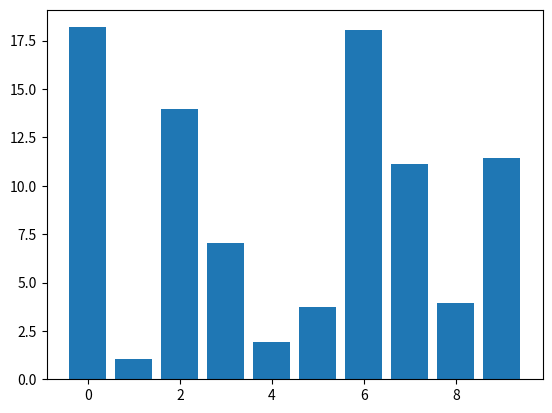

Generate this figure with matplotlib:
#!/usr/bin/env python3
# -*- coding: utf-8 -*-
"""
Created on Tue Jan  2 14:03:01 2018

[redacted]
"""

# draggable rectangle with the animation blit techniques; see
# http://www.scipy.org/Cookbook/Matplotlib/Animations
import numpy as np
import matplotlib.pyplot as plt

class DraggableRectangle:
    lock = None  # only one can be animated at a time
    def __init__(self, rect):
        self.rect = rect
        self.press = None
        self.background = None

    def connect(self):
        'connect to all the events we need'
        self.cidpress = self.rect.figure.canvas.mpl_connect(
            'button_press_event', self.on_press)
        self.cidrelease = self.rect.figure.canvas.mpl_connect(
            'button_release_event', self.on_release)
        self.cidmotion = self.rect.figure.canvas.mpl_connect(
            'motion_notify_event', self.on_motion)

    def on_press(self, event):
        'on button press we will see if the mouse is over us and store some data'
        if event.inaxes != self.rect.axes: return
        if DraggableRectangle.lock is not None: return
        contains, attrd = self.rect.contains(event)
        if not contains: return
        print('event contains', self.rect.xy)
        x0, y0 = self.rect.xy
        self.press = x0, y0, event.xdata, event.ydata
        DraggableRectangle.lock = self

        # draw everything but the selected rectangle and store the pixel buffer
        canvas = self.rect.figure.canvas
        axes = self.rect.axes
        self.rect.set_animated(True)
        canvas.draw()
        self.background = canvas.copy_from_bbox(self.rect.axes.bbox)

        # now redraw just the rectangle
        axes.draw_artist(self.rect)

        # and blit just the redrawn area
        canvas.blit(axes.bbox)

    def on_motion(self, event):
        'on motion we will move the rect if the mouse is over us'
        if DraggableRectangle.lock is not self:
            return
        if event.inaxes != self.rect.axes: return
        x0, y0, xpress, ypress = self.press
        dx = event.xdata - xpress
        dy = event.ydata - ypress
        self.rect.set_x(x0+dx)
        self.rect.set_y(y0+dy)

        canvas = self.rect.figure.canvas
        axes = self.rect.axes
        # restore the background region
        canvas.restore_region(self.background)

        # redraw just the current rectangle
        axes.draw_artist(self.rect)

        # blit just the redrawn area
        canvas.blit(axes.bbox)

    def on_release(self, event):
        'on release we reset the press data'
        if DraggableRectangle.lock is not self:
            return

        self.press = None
        DraggableRectangle.lock = None

        # turn off the rect animation property and reset the background
        self.rect.set_animated(False)
        self.background = None

        # redraw the full figure
        self.rect.figure.canvas.draw()

    def disconnect(self):
        'disconnect all the stored connection ids'
        self.rect.figure.canvas.mpl_disconnect(self.cidpress)
        self.rect.figure.canvas.mpl_disconnect(self.cidrelease)
        self.rect.figure.canvas.mpl_disconnect(self.cidmotion)

fig = plt.figure()
ax = fig.add_subplot(111)
rects = ax.bar(range(10), 20*np.random.rand(10))
drs = []
for rect in rects:
    dr = DraggableRectangle(rect)
    dr.connect()
    drs.append(dr)

plt.show()